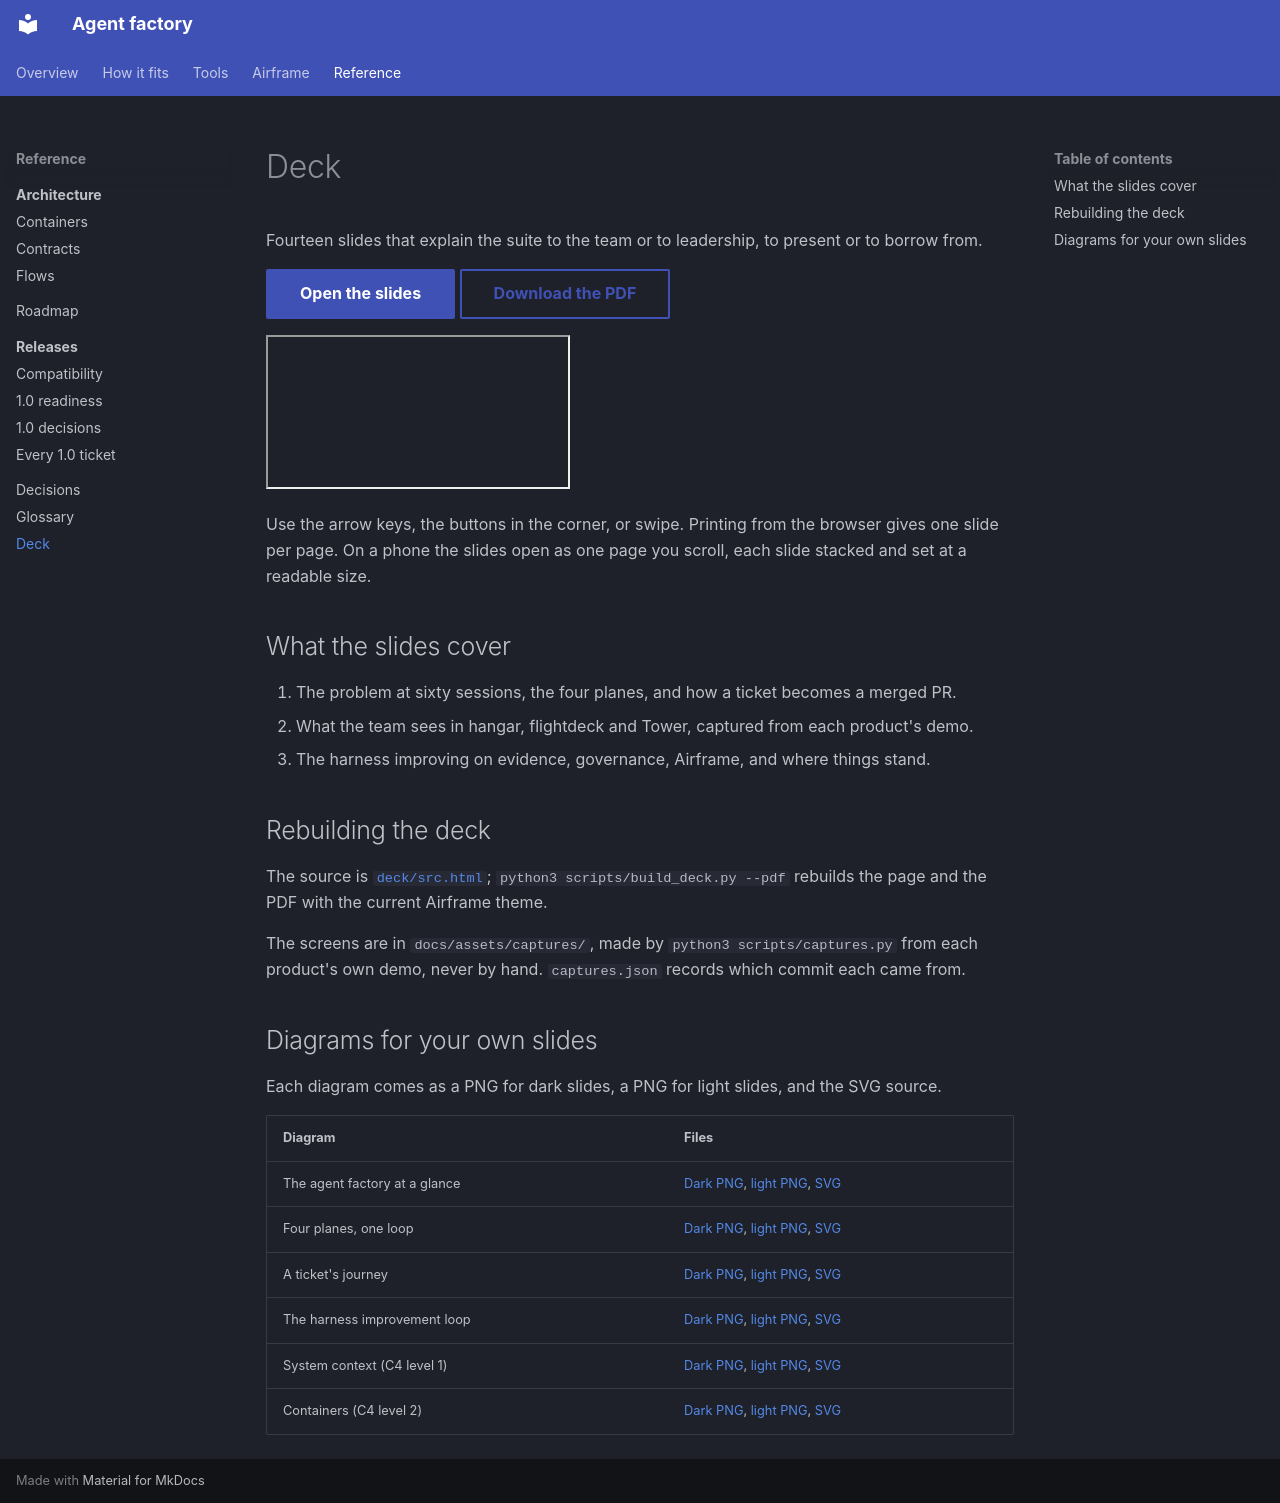

repository: Sean-Koval/agent-factory · page: deck/index.html · generator: mkdocs

# Deck

Fourteen slides that explain the suite to the team or to leadership, to present or to borrow from.

[Open the slides](deck/slides/){ .md-button .md-button--primary } [Download the PDF](deck/agent-factory.pdf){ .md-button }

<iframe class="af-deck-frame" src="deck/slides/" title="The agent factory deck" loading="lazy"></iframe>

Use the arrow keys, the buttons in the corner, or swipe. Printing from the browser gives one slide per page. On a phone the slides open as one page you scroll, each slide stacked and set at a readable size.

## What the slides cover

1. The problem at sixty sessions, the four planes, and how a ticket becomes a merged PR.
2. What the team sees in hangar, flightdeck and Tower, captured from each product's demo.
3. The harness improving on evidence, governance, Airframe, and where things stand.

## Rebuilding the deck

The source is [`deck/src.html`](https://github.com/Sean-Koval/agent-factory/blob/main/deck/src.html); `python3 scripts/build_deck.py --pdf` rebuilds the page and the PDF with the current Airframe theme.

The screens are in `docs/assets/captures/`, made by `python3 scripts/captures.py` from each product's own demo, never by hand. `captures.json` records which commit each came from.

## Diagrams for your own slides

Each diagram comes as a PNG for dark slides, a PNG for light slides, and the SVG source.

| Diagram | Files |
| --- | --- |
| The agent factory at a glance | [Dark PNG](assets/diagrams/planes-dark.png), [light PNG](assets/diagrams/planes-light.png), [SVG](assets/diagrams/planes.svg) |
| Four planes, one loop | [Dark PNG](assets/diagrams/slide-planes-dark.png), [light PNG](assets/diagrams/slide-planes-light.png), [SVG](assets/diagrams/slide-planes.svg) |
| A ticket's journey | [Dark PNG](assets/diagrams/journey-dark.png), [light PNG](assets/diagrams/journey-light.png), [SVG](assets/diagrams/journey.svg) |
| The harness improvement loop | [Dark PNG](assets/diagrams/slide-loop-dark.png), [light PNG](assets/diagrams/slide-loop-light.png), [SVG](assets/diagrams/slide-loop.svg) |
| System context (C4 level 1) | [Dark PNG](assets/diagrams/c4-context-dark.png), [light PNG](assets/diagrams/c4-context-light.png), [SVG](assets/diagrams/c4-context.svg) |
| Containers (C4 level 2) | [Dark PNG](assets/diagrams/c4-containers-dark.png), [light PNG](assets/diagrams/c4-containers-light.png), [SVG](assets/diagrams/c4-containers.svg) |
